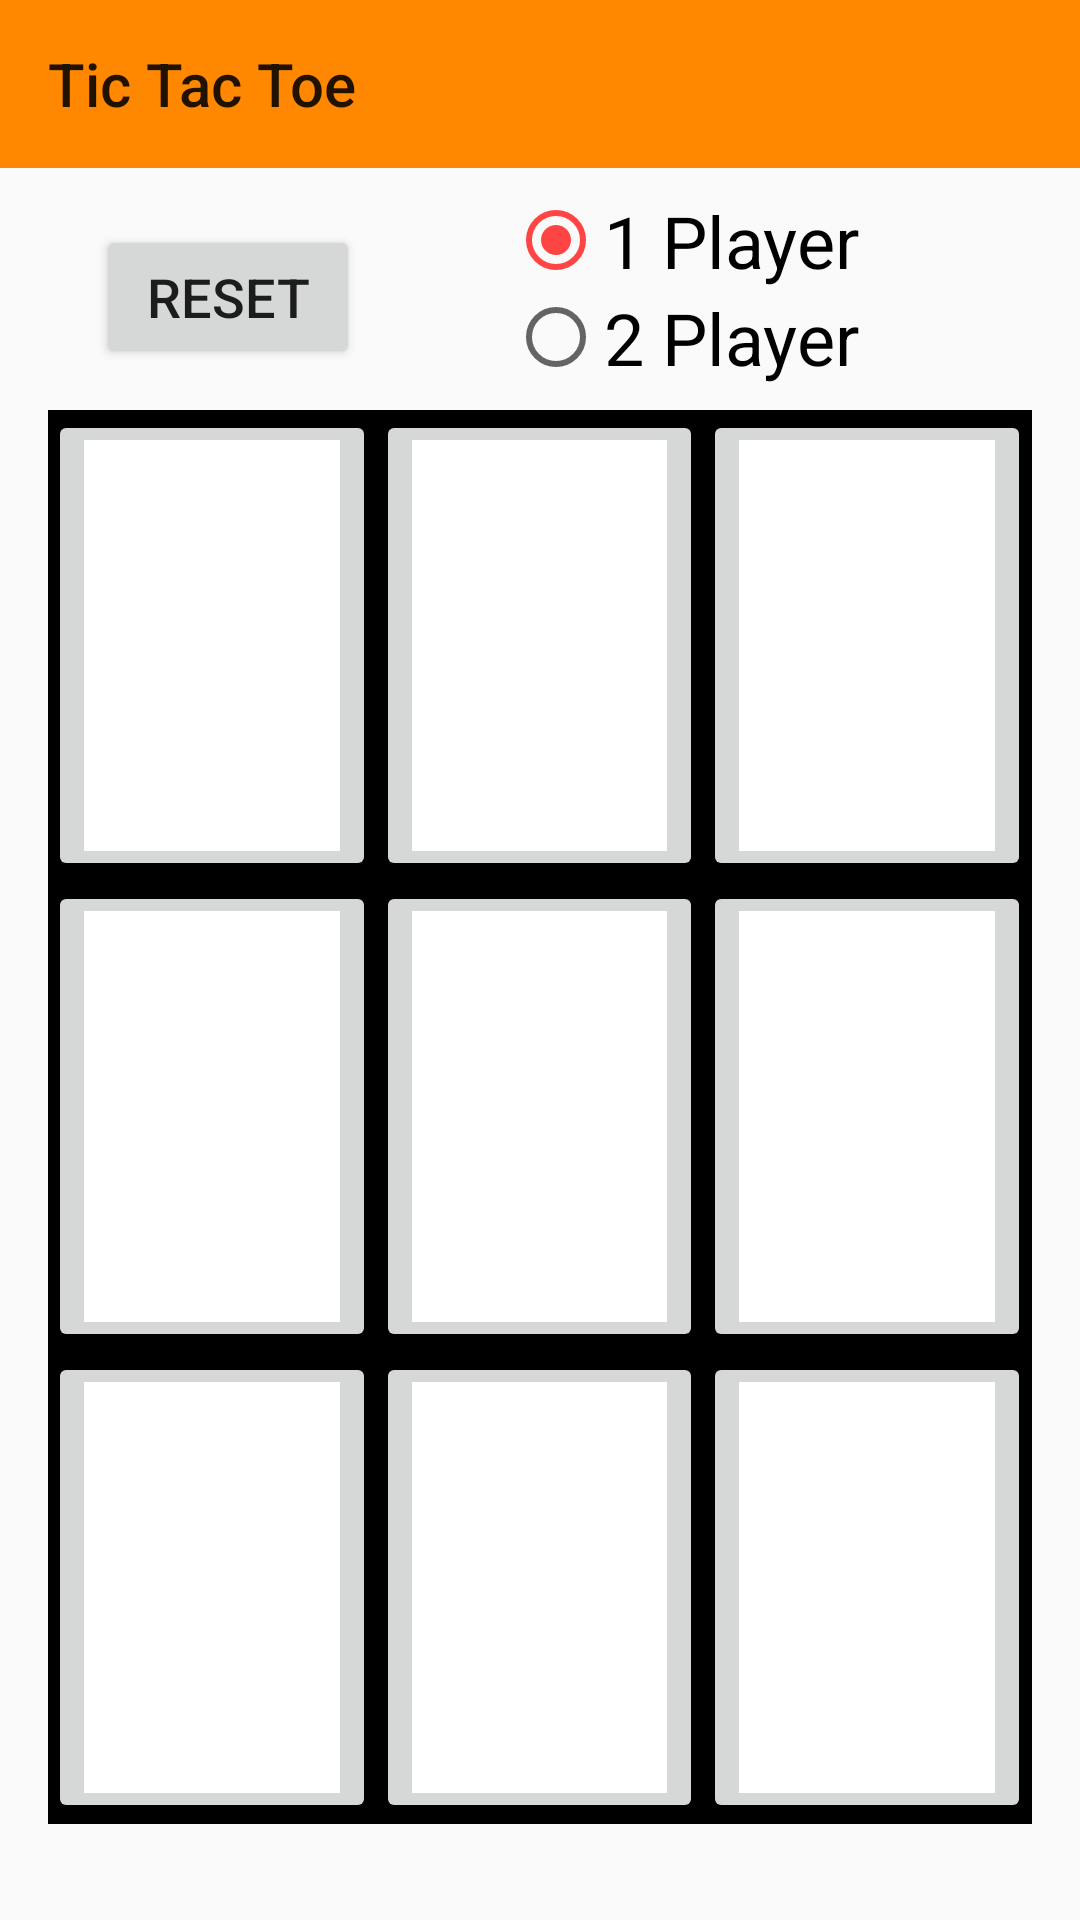

Produce the Android XML layout that renders to this screen, including the resource entries it uses.
<!-- AndroidManifest.xml: application theme AppTheme -->
<!-- res/layout/activity_ttt.xml -->
<?xml version="1.0" encoding="utf-8"?>
<android.support.constraint.ConstraintLayout xmlns:android="http://schemas.android.com/apk/res/android"
    xmlns:app="http://schemas.android.com/apk/res-auto"
    xmlns:tools="http://schemas.android.com/tools"
    android:layout_width="match_parent"
    android:layout_height="match_parent"
    tools:context=".TttActivity">

    <android.support.v7.widget.Toolbar
        android:id="@+id/toolbar_ttt"
        android:layout_width="match_parent"
        android:layout_height="wrap_content"
        android:background="?attr/colorPrimary"
        android:minHeight="?attr/actionBarSize"
        android:theme="?attr/actionBarTheme"
        app:layout_constraintTop_toTopOf="parent"
        app:title="@string/main_menu_ttt" />

    <TableLayout
        android:id="@+id/tableLayout"
        android:layout_width="0dp"
        android:layout_height="0dp"
        android:layout_marginStart="16dp"
        android:layout_marginTop="8dp"
        android:layout_marginEnd="16dp"
        android:layout_marginBottom="32dp"
        android:background="@android:color/black"
        app:layout_constraintBottom_toBottomOf="parent"
        app:layout_constraintEnd_toEndOf="parent"
        app:layout_constraintStart_toStartOf="parent"
        app:layout_constraintTop_toBottomOf="@+id/ttt_playerNum">

        <TableRow
            android:id="@+id/ttt_row_1"
            android:layout_width="match_parent"
            android:layout_height="0dp"
            android:layout_weight=".1">

            <ImageButton
                android:id="@+id/ttt_btn_1"
                android:layout_width="0dp"
                android:layout_height="match_parent"
                android:layout_weight=".1"
                android:contentDescription="@string/blank"
                android:onClick="onImgBtnSelected"
                app:srcCompat="@android:color/white" />

            <ImageButton
                android:id="@+id/ttt_btn_2"
                android:layout_width="0dp"
                android:layout_height="match_parent"
                android:layout_weight=".1"
                android:contentDescription="@string/blank"
                android:onClick="onImgBtnSelected"
                app:srcCompat="@android:color/white" />

            <ImageButton
                android:id="@+id/ttt_btn_3"
                android:layout_width="0dp"
                android:layout_height="match_parent"
                android:layout_weight=".1"
                android:contentDescription="@string/blank"
                android:onClick="onImgBtnSelected"
                app:srcCompat="@android:color/white" />
        </TableRow>

        <TableRow
            android:id="@+id/ttt_row_2"
            android:layout_width="match_parent"
            android:layout_height="0dp"
            android:layout_weight=".1">

            <ImageButton
                android:id="@+id/ttt_btn_4"
                android:layout_width="0dp"
                android:layout_height="match_parent"
                android:layout_weight=".1"
                android:contentDescription="@string/blank"
                android:onClick="onImgBtnSelected"
                app:srcCompat="@android:color/white" />

            <ImageButton
                android:id="@+id/ttt_btn_5"
                android:layout_width="0dp"
                android:layout_height="match_parent"
                android:layout_weight=".1"
                android:contentDescription="@string/blank"
                android:onClick="onImgBtnSelected"
                app:srcCompat="@android:color/white" />

            <ImageButton
                android:id="@+id/ttt_btn_6"
                android:layout_width="0dp"
                android:layout_height="match_parent"
                android:layout_weight=".1"
                android:contentDescription="@string/blank"
                android:onClick="onImgBtnSelected"
                app:srcCompat="@android:color/white" />
        </TableRow>

        <TableRow
            android:id="@+id/ttt_row_3"
            android:layout_width="match_parent"
            android:layout_height="0dp"
            android:layout_weight=".1">

            <ImageButton
                android:id="@+id/ttt_btn_7"
                android:layout_width="0dp"
                android:layout_height="match_parent"
                android:layout_weight=".1"
                android:contentDescription="@string/blank"
                android:onClick="onImgBtnSelected"
                app:srcCompat="@android:color/white" />

            <ImageButton
                android:id="@+id/ttt_btn_8"
                android:layout_width="0dp"
                android:layout_height="match_parent"
                android:layout_weight=".1"
                android:contentDescription="@string/blank"
                android:onClick="onImgBtnSelected"
                app:srcCompat="@android:color/white" />

            <ImageButton
                android:id="@+id/ttt_btn_9"
                android:layout_width="0dp"
                android:layout_height="match_parent"
                android:layout_weight=".1"
                android:contentDescription="@string/blank"
                android:onClick="onImgBtnSelected"
                app:srcCompat="@android:color/white" />
        </TableRow>
    </TableLayout>

    <RadioGroup
        android:id="@+id/ttt_playerNum"
        android:layout_width="wrap_content"
        android:layout_height="wrap_content"
        android:layout_marginStart="8dp"
        android:layout_marginTop="8dp"
        android:layout_marginEnd="32dp"
        android:checkedButton="@+id/ttt_l_button"
        app:layout_constraintEnd_toEndOf="parent"
        app:layout_constraintStart_toEndOf="@+id/ttt_btn"
        app:layout_constraintTop_toBottomOf="@+id/toolbar_ttt">

        <RadioButton
            android:id="@+id/ttt_l_button"
            android:layout_width="wrap_content"
            android:layout_height="wrap_content"
            android:layout_weight="1"
            android:text="@string/one_player"
            android:textSize="24sp" />

        <RadioButton
            android:id="@+id/ttt_r_button"
            android:layout_width="wrap_content"
            android:layout_height="wrap_content"
            android:layout_weight="1"
            android:text="@string/two_player"
            android:textSize="24sp" />
    </RadioGroup>

    <Button
        android:id="@+id/ttt_btn"
        android:layout_width="wrap_content"
        android:layout_height="wrap_content"
        android:layout_marginStart="32dp"
        android:layout_marginTop="19dp"
        android:onClick="resetGame"
        android:text="@string/reset"
        android:textSize="18sp"
        app:layout_constraintStart_toStartOf="parent"
        app:layout_constraintTop_toBottomOf="@+id/toolbar_ttt" />

</android.support.constraint.ConstraintLayout>
<!-- resources referenced by this layout -->
<resources>
  <string name="blank" />
  <string name="main_menu_ttt">Tic Tac Toe</string>
  <string name="one_player">1 Player</string>
  <string name="reset">Reset</string>
  <string name="two_player">2 Player</string>
  <style name="AppTheme" parent="Theme.AppCompat.Light.NoActionBar">
          
          <item name="colorPrimary">@android:color/holo_orange_dark</item>
          <item name="colorPrimaryDark">@android:color/holo_orange_dark</item>
          <item name="colorAccent">@android:color/holo_red_light</item>
      </style>
</resources>
